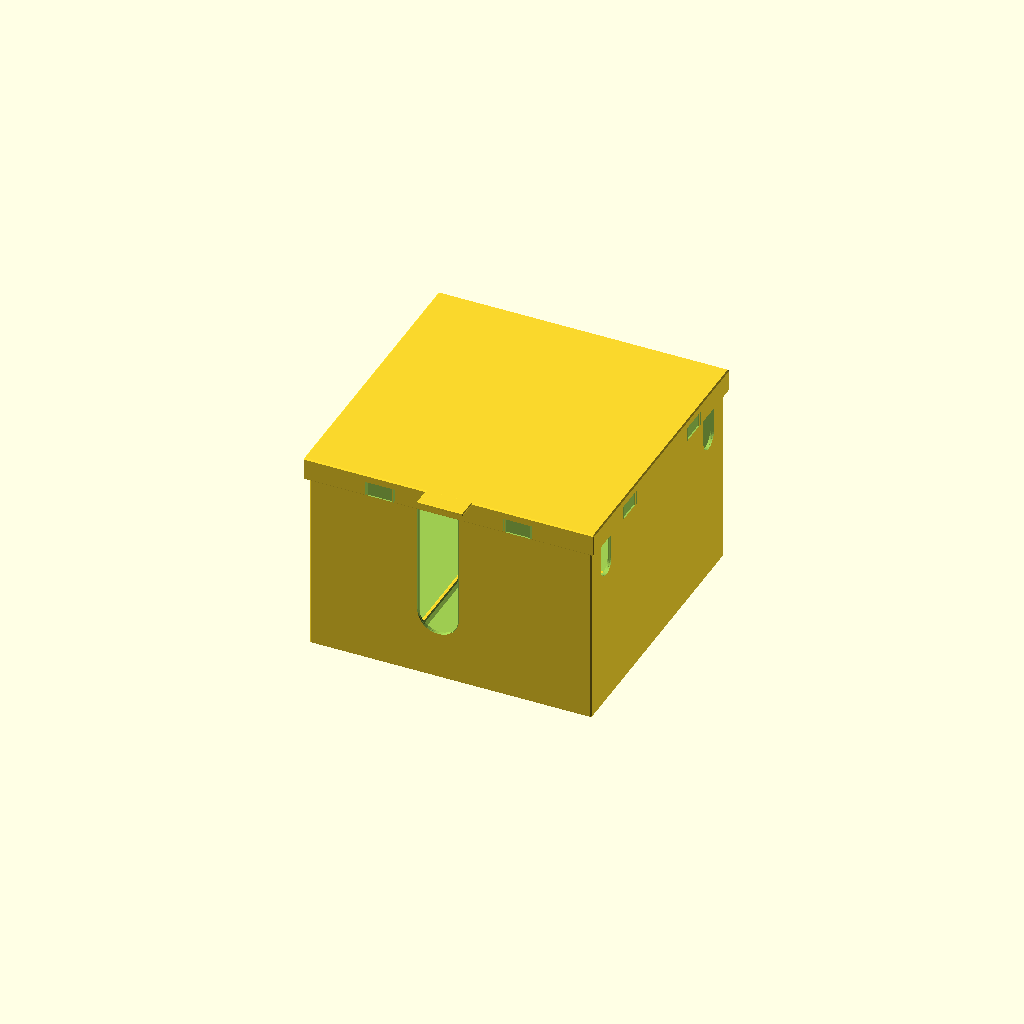
Cell 1: the model at its default parameters.
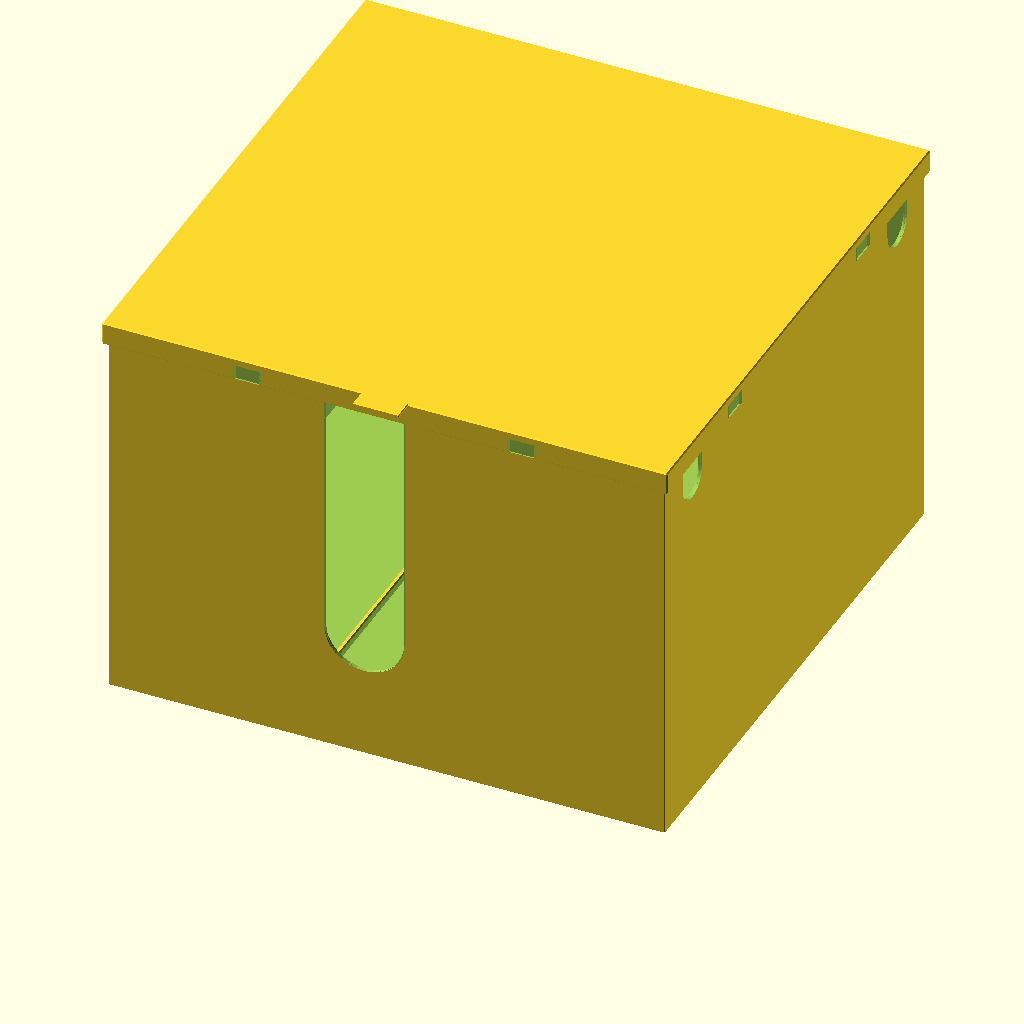
Cell 2: the same model with inch = 50.8.
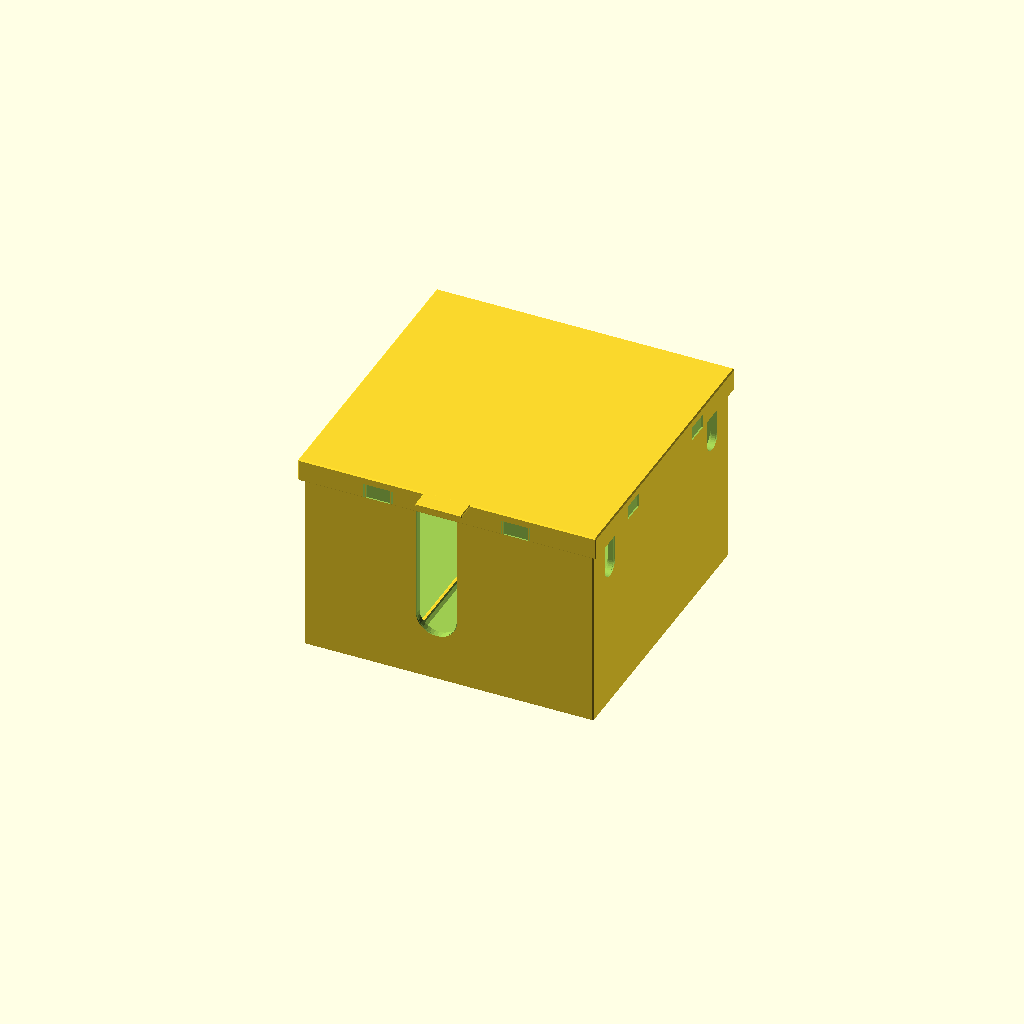
Cell 3: wall_thickness = 4.8 (everything else at default).
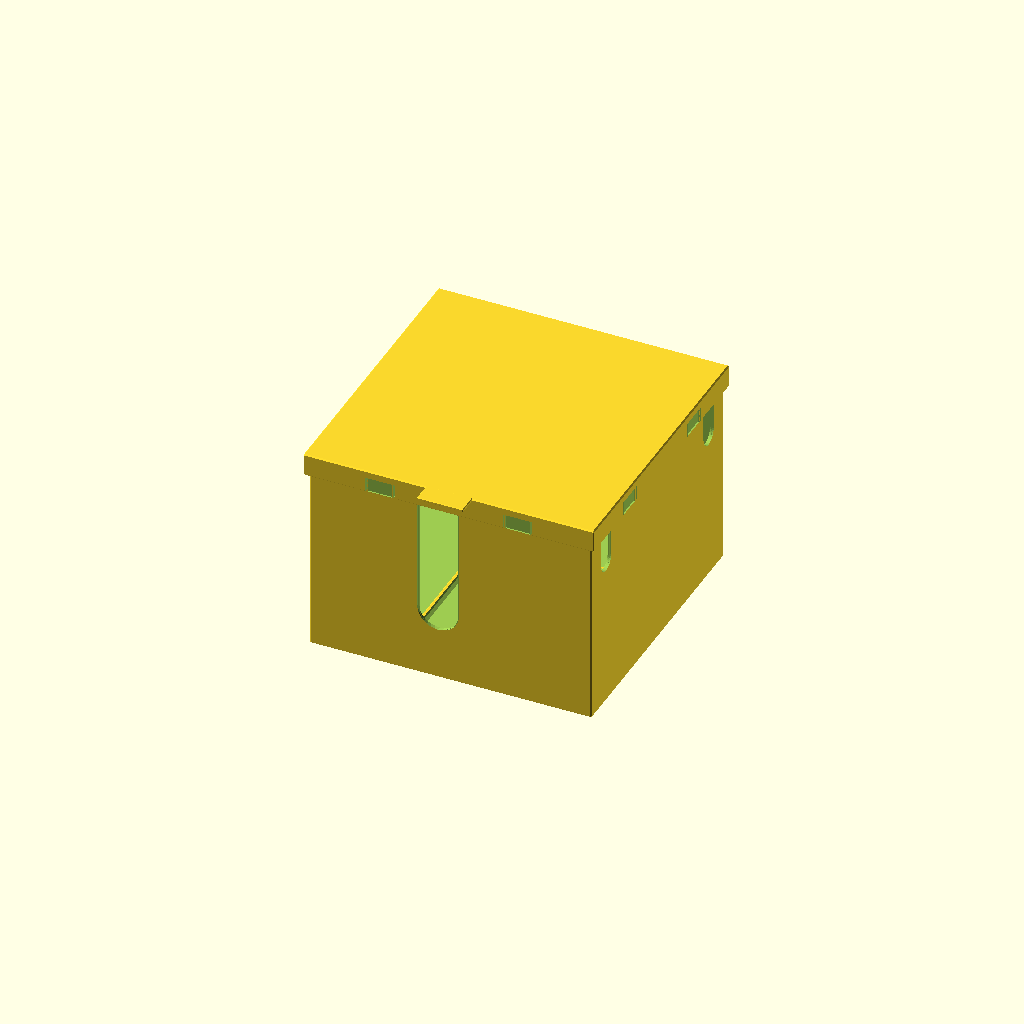
Cell 4: floor_thickness = 6 (everything else at default).
One fixed orthographic camera (rotation 55°, 0°, 25°; colour scheme Cornfield) for every cell.
OpenSCAD source file Projects/CableBox/gemini/model.scad:
// AI Agent: openscad-designer
// Project: CableBox
// Date: 2026-10-28
// User Verification Checklist
// - Geometry reviewed manually: [ ]
// - Render checked in OpenSCAD: [ ]
// - Printed successfully: [ ]
// - Notes: Dimensions are internal clear dimensions in millimeters.

$fn = $preview ? 32 : 64;

inch = 25.4;

/* [Box Dimensions] */
inside_x = 7 * inch;
inside_y = 7 * inch;
inside_height = 5 * inch;
wall_thickness = 2.4;
floor_thickness = 3;

/* [Lid and Snap Fit] */
lid_wall_thickness = 2.4;
lid_roof_thickness = 3;
lid_skirt_height = 12;
lid_fit_clearance = 0.4;
snap_tab_width = 18;
snap_tab_top_bridge = 2;
snap_tab_flex_thickness = 1.2;
snap_tooth_width = 14;
snap_tooth_height = 2.5;
snap_tooth_projection = 1;
snap_groove_width = 19;
snap_groove_height = 3.2;
snap_groove_depth = 0.8;
snap_position_offset = inside_x * 0.25;
pull_tab_width = 30;
pull_tab_projection = 12;
pull_tab_thickness = 1.8;

/* [Centered Block Retainer] */
block_size = 4 * inch;
block_clearance_per_side = 0.4;
retainer_wall_thickness = 3;
retainer_height = 6;

/* [Edge Bevels] */
edge_bevel = 0.8;

/* [Cable Openings] */
cable_notch_width = 0.5 * inch;
cable_notch_depth = 40;
cable_notch_bevel = edge_bevel;
large_slot_width = 1 * inch;
large_slot_depth = inside_height * 0.78;
large_slot_offset = 1 * inch;
large_slot_bevel = edge_bevel;

/* [Render Mode & Part Selector] */
part = "all"; // ["all": Assembled View, "body": Box Only, "lid": Lid in Assembly Orientation, "lid_print": Lid for Printing, "print_bed": Parts Flat on Z=0, "exploded": Exploded View]

/* [Hidden Dimensions] */
body_outer_x = inside_x + 2 * wall_thickness;
body_outer_y = inside_y + 2 * wall_thickness;
body_top = floor_thickness + inside_height;
retainer_inner = block_size + 2 * block_clearance_per_side;
retainer_outer = retainer_inner + 2 * retainer_wall_thickness;
retainer_offset_x = (inside_x - retainer_outer) / 4;
retainer_offset_y = -(inside_y - retainer_outer) / 4;
large_slot_center_x = retainer_offset_x - large_slot_offset;
small_notch_offset = inside_x * 0.4;
lid_inner_x = body_outer_x + 2 * lid_fit_clearance;
lid_inner_y = body_outer_y + 2 * lid_fit_clearance;
lid_outer_x = lid_inner_x + 2 * lid_wall_thickness;
lid_outer_y = lid_inner_y + 2 * lid_wall_thickness;
print_gap = 15;

module beveled_cuboid(size, bevel) {
    minkowski() {
        cube(size - [2 * bevel, 2 * bevel, 2 * bevel], center = true);
        polyhedron(
            points = [
                [bevel, 0, 0],
                [-bevel, 0, 0],
                [0, bevel, 0],
                [0, -bevel, 0],
                [0, 0, bevel],
                [0, 0, -bevel]
            ],
            faces = [
                [0, 2, 4], [2, 1, 4], [1, 3, 4], [3, 0, 4],
                [2, 0, 5], [1, 2, 5], [3, 1, 5], [0, 3, 5]
            ],
            convexity = 2
        );
    }
}

module open_slot_y(x_center, y_center, cut_depth, width, bottom_z) {
    hull() {
        translate([x_center, y_center, bottom_z + width / 2])
            rotate([90, 0, 0])
                cylinder(d = width, h = cut_depth, center = true);
        translate([x_center, y_center, body_top + width / 2])
            rotate([90, 0, 0])
                cylinder(d = width, h = cut_depth, center = true);
    }
}

module open_slot_x(x_center, y_center, cut_depth, width, bottom_z) {
    hull() {
        translate([x_center, y_center, bottom_z + width / 2])
            rotate([0, 90, 0])
                cylinder(d = width, h = cut_depth, center = true);
        translate([x_center, y_center, body_top + width / 2])
            rotate([0, 90, 0])
                cylinder(d = width, h = cut_depth, center = true);
    }
}

module bevel_yz_wedge(x_start, x_length, points) {
    translate([x_start, 0, 0])
        rotate([0, 90, 0])
            linear_extrude(height = x_length, convexity = 2)
                polygon(points = [
                    [-points[0][1], points[0][0]],
                    [-points[1][1], points[1][0]],
                    [-points[2][1], points[2][0]]
                ]);
}

module bevel_xz_wedge(y_start, y_length, points) {
    translate([0, y_start, 0])
        rotate([-90, 0, 0])
            linear_extrude(height = y_length, convexity = 2)
                polygon(points = [
                    [points[0][0], points[0][1]],
                    [points[1][0], points[1][1]],
                    [points[2][0], points[2][1]]
                ]);
}

module body_inner_edge_bevel_tools() {
    bevel_yz_wedge(
        -inside_x / 2 - edge_bevel,
        inside_x + 2 * edge_bevel,
        [
            [-inside_y / 2, floor_thickness],
            [-inside_y / 2 + edge_bevel, floor_thickness],
            [-inside_y / 2, floor_thickness + edge_bevel]
        ]
    );
    bevel_yz_wedge(
        -inside_x / 2 - edge_bevel,
        inside_x + 2 * edge_bevel,
        [
            [inside_y / 2, floor_thickness],
            [inside_y / 2 - edge_bevel, floor_thickness],
            [inside_y / 2, floor_thickness + edge_bevel]
        ]
    );
    bevel_yz_wedge(
        -inside_x / 2 - edge_bevel,
        inside_x + 2 * edge_bevel,
        [
            [-inside_y / 2, body_top],
            [-inside_y / 2 + edge_bevel, body_top],
            [-inside_y / 2, body_top - edge_bevel]
        ]
    );
    bevel_yz_wedge(
        -inside_x / 2 - edge_bevel,
        inside_x + 2 * edge_bevel,
        [
            [inside_y / 2, body_top],
            [inside_y / 2 - edge_bevel, body_top],
            [inside_y / 2, body_top - edge_bevel]
        ]
    );

    bevel_xz_wedge(
        -inside_y / 2 - edge_bevel,
        inside_y + 2 * edge_bevel,
        [
            [-inside_x / 2, floor_thickness],
            [-inside_x / 2 + edge_bevel, floor_thickness],
            [-inside_x / 2, floor_thickness + edge_bevel]
        ]
    );
    bevel_xz_wedge(
        -inside_y / 2 - edge_bevel,
        inside_y + 2 * edge_bevel,
        [
            [inside_x / 2, floor_thickness],
            [inside_x / 2 - edge_bevel, floor_thickness],
            [inside_x / 2, floor_thickness + edge_bevel]
        ]
    );
    bevel_xz_wedge(
        -inside_y / 2 - edge_bevel,
        inside_y + 2 * edge_bevel,
        [
            [-inside_x / 2, body_top],
            [-inside_x / 2 + edge_bevel, body_top],
            [-inside_x / 2, body_top - edge_bevel]
        ]
    );
    bevel_xz_wedge(
        -inside_y / 2 - edge_bevel,
        inside_y + 2 * edge_bevel,
        [
            [inside_x / 2, body_top],
            [inside_x / 2 - edge_bevel, body_top],
            [inside_x / 2, body_top - edge_bevel]
        ]
    );

    for (sx = [-1, 1]) {
        for (sy = [-1, 1]) {
            translate([0, 0, floor_thickness])
                linear_extrude(height = inside_height + 0.1, convexity = 2)
                    polygon(points = [
                        [sx * inside_x / 2, sy * inside_y / 2],
                        [sx * (inside_x / 2 - edge_bevel), sy * inside_y / 2],
                        [sx * inside_x / 2, sy * (inside_y / 2 - edge_bevel)]
                    ]);
        }
    }
}

module beveled_opening_y(x_center, side, width, bottom_z, bevel) {
    open_slot_y(
        x_center,
        side * (body_outer_y / 2 - wall_thickness / 2),
        wall_thickness + 2,
        width,
        bottom_z
    );
    open_slot_y(
        x_center,
        side * (body_outer_y / 2 - bevel / 2),
        bevel + 0.1,
        width + 2 * bevel,
        bottom_z
    );
    open_slot_y(
        x_center,
        side * (inside_y / 2 + bevel / 2),
        bevel + 0.1,
        width + 2 * bevel,
        bottom_z
    );
}

module beveled_opening_x(y_center, side, width, bottom_z, bevel) {
    open_slot_x(
        side * (body_outer_x / 2 - wall_thickness / 2),
        y_center,
        wall_thickness + 2,
        width,
        bottom_z
    );
    open_slot_x(
        side * (body_outer_x / 2 - bevel / 2),
        y_center,
        bevel + 0.1,
        width + 2 * bevel,
        bottom_z
    );
    open_slot_x(
        side * (inside_x / 2 + bevel / 2),
        y_center,
        bevel + 0.1,
        width + 2 * bevel,
        bottom_z
    );
}

module cable_opening_tools() {
    beveled_opening_y(
        large_slot_center_x,
        -1,
        large_slot_width,
        body_top - large_slot_depth,
        large_slot_bevel
    );

    for (offset = [-small_notch_offset, small_notch_offset]) {
        beveled_opening_y(
            offset,
            1,
            cable_notch_width,
            body_top - cable_notch_depth,
            cable_notch_bevel
        );
        for (side = [-1, 1]) {
            beveled_opening_x(
                offset,
                side,
                cable_notch_width,
                body_top - cable_notch_depth,
                cable_notch_bevel
            );
        }
    }
}

module snap_groove_tools() {
    for (offset = [-snap_position_offset, snap_position_offset]) {
        translate([
            offset - snap_groove_width / 2,
            -body_outer_y / 2 - 0.1,
            body_top - lid_skirt_height + 1.7
        ])
            cube([snap_groove_width, snap_groove_depth + 0.1, snap_groove_height]);
        translate([
            offset - snap_groove_width / 2,
            body_outer_y / 2 - snap_groove_depth,
            body_top - lid_skirt_height + 1.7
        ])
            cube([snap_groove_width, snap_groove_depth + 0.1, snap_groove_height]);

        translate([
            -body_outer_x / 2 - 0.1,
            offset - snap_groove_width / 2,
            body_top - lid_skirt_height + 1.7
        ])
            cube([snap_groove_depth + 0.1, snap_groove_width, snap_groove_height]);
        translate([
            body_outer_x / 2 - snap_groove_depth,
            offset - snap_groove_width / 2,
            body_top - lid_skirt_height + 1.7
        ])
            cube([snap_groove_depth + 0.1, snap_groove_width, snap_groove_height]);
    }
}

module retainer_inner_edge_bevel_tools() {
    hull() {
        translate([0, 0, 0.1])
            cube([retainer_inner + 2 * edge_bevel, retainer_inner + 2 * edge_bevel, 0.02], center = true);
        translate([0, 0, edge_bevel + 0.1])
            cube([retainer_inner, retainer_inner, 0.02], center = true);
    }
    hull() {
        translate([0, 0, retainer_height - edge_bevel])
            cube([retainer_inner, retainer_inner, 0.02], center = true);
        translate([0, 0, retainer_height + 0.1])
            cube([retainer_inner + 2 * edge_bevel, retainer_inner + 2 * edge_bevel, 0.02], center = true);
    }
    for (sx = [-1, 1]) {
        for (sy = [-1, 1]) {
            translate([0, 0, 0.1])
                linear_extrude(height = retainer_height + 0.1, convexity = 2)
                    polygon(points = [
                        [sx * retainer_inner / 2, sy * retainer_inner / 2],
                        [sx * (retainer_inner / 2 - edge_bevel), sy * retainer_inner / 2],
                        [sx * retainer_inner / 2, sy * (retainer_inner / 2 - edge_bevel)]
                    ]);
        }
    }
}

module block_retainer() {
    translate([retainer_offset_x, retainer_offset_y, floor_thickness - 0.1])
        difference() {
            translate([0, 0, retainer_height / 2])
                beveled_cuboid(
                    [retainer_outer, retainer_outer, retainer_height],
                    edge_bevel
                );
            translate([-retainer_inner / 2, -retainer_inner / 2, 0.1])
                cube([retainer_inner, retainer_inner, retainer_height + 0.1]);
            retainer_inner_edge_bevel_tools();
        }
}

module box_body() {
    union() {
        difference() {
            translate([0, 0, body_top / 2])
                beveled_cuboid(
                    [body_outer_x, body_outer_y, body_top],
                    edge_bevel
                );

            translate([-inside_x / 2, -inside_y / 2, floor_thickness])
                cube([inside_x, inside_y, inside_height + 0.1]);

            body_inner_edge_bevel_tools();
            cable_opening_tools();
            snap_groove_tools();
        }
        block_retainer();
    }
}

module lid_flex_slit_tools() {
    for (offset = [-snap_position_offset, snap_position_offset]) {
        for (edge = [-1, 1]) {
            translate([
                offset + edge * snap_tab_width / 2 - 0.5,
                -lid_outer_y / 2 - 0.1,
                -0.1
            ])
                cube([1, lid_wall_thickness + 2 * lid_fit_clearance + 0.2, lid_skirt_height - snap_tab_top_bridge + 0.1]);
            translate([
                offset + edge * snap_tab_width / 2 - 0.5,
                lid_inner_y / 2 - 0.1,
                -0.1
            ])
                cube([1, lid_wall_thickness + 2 * lid_fit_clearance + 0.2, lid_skirt_height - snap_tab_top_bridge + 0.1]);

            translate([
                -lid_outer_x / 2 - 0.1,
                offset + edge * snap_tab_width / 2 - 0.5,
                -0.1
            ])
                cube([lid_wall_thickness + 2 * lid_fit_clearance + 0.2, 1, lid_skirt_height - snap_tab_top_bridge + 0.1]);
            translate([
                lid_inner_x / 2 - 0.1,
                offset + edge * snap_tab_width / 2 - 0.5,
                -0.1
            ])
                cube([lid_wall_thickness + 2 * lid_fit_clearance + 0.2, 1, lid_skirt_height - snap_tab_top_bridge + 0.1]);
        }
    }
}

module lid_flex_thinning_tools() {
    flex_recess_width = snap_tab_width - 2;
    flex_recess_depth = lid_wall_thickness - snap_tab_flex_thickness + 0.1;
    flex_recess_height = lid_skirt_height - snap_tab_top_bridge - 0.5;

    for (offset = [-snap_position_offset, snap_position_offset]) {
        translate([
            offset - flex_recess_width / 2,
            -lid_outer_y / 2 - 0.1,
            0.5
        ])
            cube([flex_recess_width, flex_recess_depth, flex_recess_height]);
        translate([
            offset - flex_recess_width / 2,
            lid_outer_y / 2 - flex_recess_depth + 0.1,
            0.5
        ])
            cube([flex_recess_width, flex_recess_depth, flex_recess_height]);

        translate([
            -lid_outer_x / 2 - 0.1,
            offset - flex_recess_width / 2,
            0.5
        ])
            cube([flex_recess_depth, flex_recess_width, flex_recess_height]);
        translate([
            lid_outer_x / 2 - flex_recess_depth + 0.1,
            offset - flex_recess_width / 2,
            0.5
        ])
            cube([flex_recess_depth, flex_recess_width, flex_recess_height]);
    }
}

module snap_teeth() {
    for (offset = [-snap_position_offset, snap_position_offset]) {
        // The tooth grows inward toward its upper edge, forming an insertion ramp.
        hull() {
            translate([
                offset - snap_tooth_width / 2,
                -lid_inner_y / 2,
                1.7
            ])
                cube([snap_tooth_width, 0.15, 0.2]);
            translate([
                offset - snap_tooth_width / 2,
                -lid_inner_y / 2 + snap_tooth_projection,
                1.7 + snap_tooth_height - 0.2
            ])
                cube([snap_tooth_width, 0.15, 0.2]);
        }
        hull() {
            translate([
                offset - snap_tooth_width / 2,
                lid_inner_y / 2 - 0.15,
                1.7
            ])
                cube([snap_tooth_width, 0.15, 0.2]);
            translate([
                offset - snap_tooth_width / 2,
                lid_inner_y / 2 - snap_tooth_projection,
                1.7 + snap_tooth_height - 0.2
            ])
                cube([snap_tooth_width, 0.15, 0.2]);
        }

        hull() {
            translate([
                -lid_inner_x / 2,
                offset - snap_tooth_width / 2,
                1.7
            ])
                cube([0.15, snap_tooth_width, 0.2]);
            translate([
                -lid_inner_x / 2 + snap_tooth_projection,
                offset - snap_tooth_width / 2,
                1.7 + snap_tooth_height - 0.2
            ])
                cube([0.15, snap_tooth_width, 0.2]);
        }
        hull() {
            translate([
                lid_inner_x / 2 - 0.15,
                offset - snap_tooth_width / 2,
                1.7
            ])
                cube([0.15, snap_tooth_width, 0.2]);
            translate([
                lid_inner_x / 2 - snap_tooth_projection,
                offset - snap_tooth_width / 2,
                1.7 + snap_tooth_height - 0.2
            ])
                cube([0.15, snap_tooth_width, 0.2]);
        }
    }
}

module lid_inner_edge_bevel_tools() {
    hull() {
        translate([0, 0, 0.01])
            cube([lid_inner_x + 2 * edge_bevel, lid_inner_y + 2 * edge_bevel, 0.02], center = true);
        translate([0, 0, edge_bevel + 0.01])
            cube([lid_inner_x, lid_inner_y, 0.02], center = true);
    }
    hull() {
        translate([0, 0, lid_skirt_height - edge_bevel])
            cube([lid_inner_x, lid_inner_y, 0.02], center = true);
        translate([0, 0, lid_skirt_height + 0.1])
            cube([lid_inner_x + 2 * edge_bevel, lid_inner_y + 2 * edge_bevel, 0.02], center = true);
    }
    for (sx = [-1, 1]) {
        for (sy = [-1, 1]) {
            translate([0, 0, -0.1])
                linear_extrude(height = lid_skirt_height + 0.2, convexity = 2)
                    polygon(points = [
                        [sx * lid_inner_x / 2, sy * lid_inner_y / 2],
                        [sx * (lid_inner_x / 2 - edge_bevel), sy * lid_inner_y / 2],
                        [sx * lid_inner_x / 2, sy * (lid_inner_y / 2 - edge_bevel)]
                    ]);
        }
    }
}

module lid() {
    difference() {
        union() {
            translate([0, 0, (lid_skirt_height + lid_roof_thickness) / 2])
                beveled_cuboid(
                    [lid_outer_x, lid_outer_y, lid_skirt_height + lid_roof_thickness],
                    edge_bevel
                );
            snap_teeth();

            // This flat pull lip prints directly on the bed when the lid is inverted.
            translate([
                0,
                -lid_outer_y / 2 - pull_tab_projection / 2 + 0.6,
                lid_skirt_height + lid_roof_thickness - pull_tab_thickness / 2
            ])
                beveled_cuboid(
                    [pull_tab_width, pull_tab_projection + 1.2, pull_tab_thickness],
                    min(edge_bevel, pull_tab_thickness / 4)
                );
        }

        translate([-lid_inner_x / 2, -lid_inner_y / 2, -0.1])
            cube([lid_inner_x, lid_inner_y, lid_skirt_height + 0.1]);
        lid_inner_edge_bevel_tools();
        lid_flex_slit_tools();
        lid_flex_thinning_tools();
    }
}

module assembled_model() {
    box_body();
    translate([0, 0, body_top - lid_skirt_height])
        lid();
}

module lid_print_orientation() {
    translate([0, 0, lid_skirt_height + lid_roof_thickness])
        rotate([180, 0, 0])
            lid();
}

module print_bed_layout() {
    box_body();
    translate([(body_outer_x + lid_outer_x) / 2 + print_gap, 0, 0])
        lid_print_orientation();
}

if (part == "all") {
    assembled_model();
} else if (part == "body") {
    box_body();
} else if (part == "lid") {
    lid();
} else if (part == "lid_print") {
    lid_print_orientation();
} else if (part == "print_bed") {
    print_bed_layout();
} else if (part == "exploded") {
    box_body();
    translate([0, 0, body_top + 20])
        lid();
}
Customizer parameters (derived from the source; name, type, default, range or options):
inch: number, default 25.4
wall_thickness: number, default 2.4
floor_thickness: number, default 3
lid_wall_thickness: number, default 2.4
lid_roof_thickness: number, default 3
lid_skirt_height: number, default 12
lid_fit_clearance: number, default 0.4
snap_tab_width: number, default 18
snap_tab_top_bridge: number, default 2
snap_tab_flex_thickness: number, default 1.2
snap_tooth_width: number, default 14
snap_tooth_height: number, default 2.5
snap_tooth_projection: number, default 1
snap_groove_width: number, default 19
snap_groove_height: number, default 3.2
snap_groove_depth: number, default 0.8
pull_tab_width: number, default 30
pull_tab_projection: number, default 12
pull_tab_thickness: number, default 1.8
block_clearance_per_side: number, default 0.4
retainer_wall_thickness: number, default 3
retainer_height: number, default 6
edge_bevel: number, default 0.8
cable_notch_depth: number, default 40
part: string, default "all"
print_gap: number, default 15
